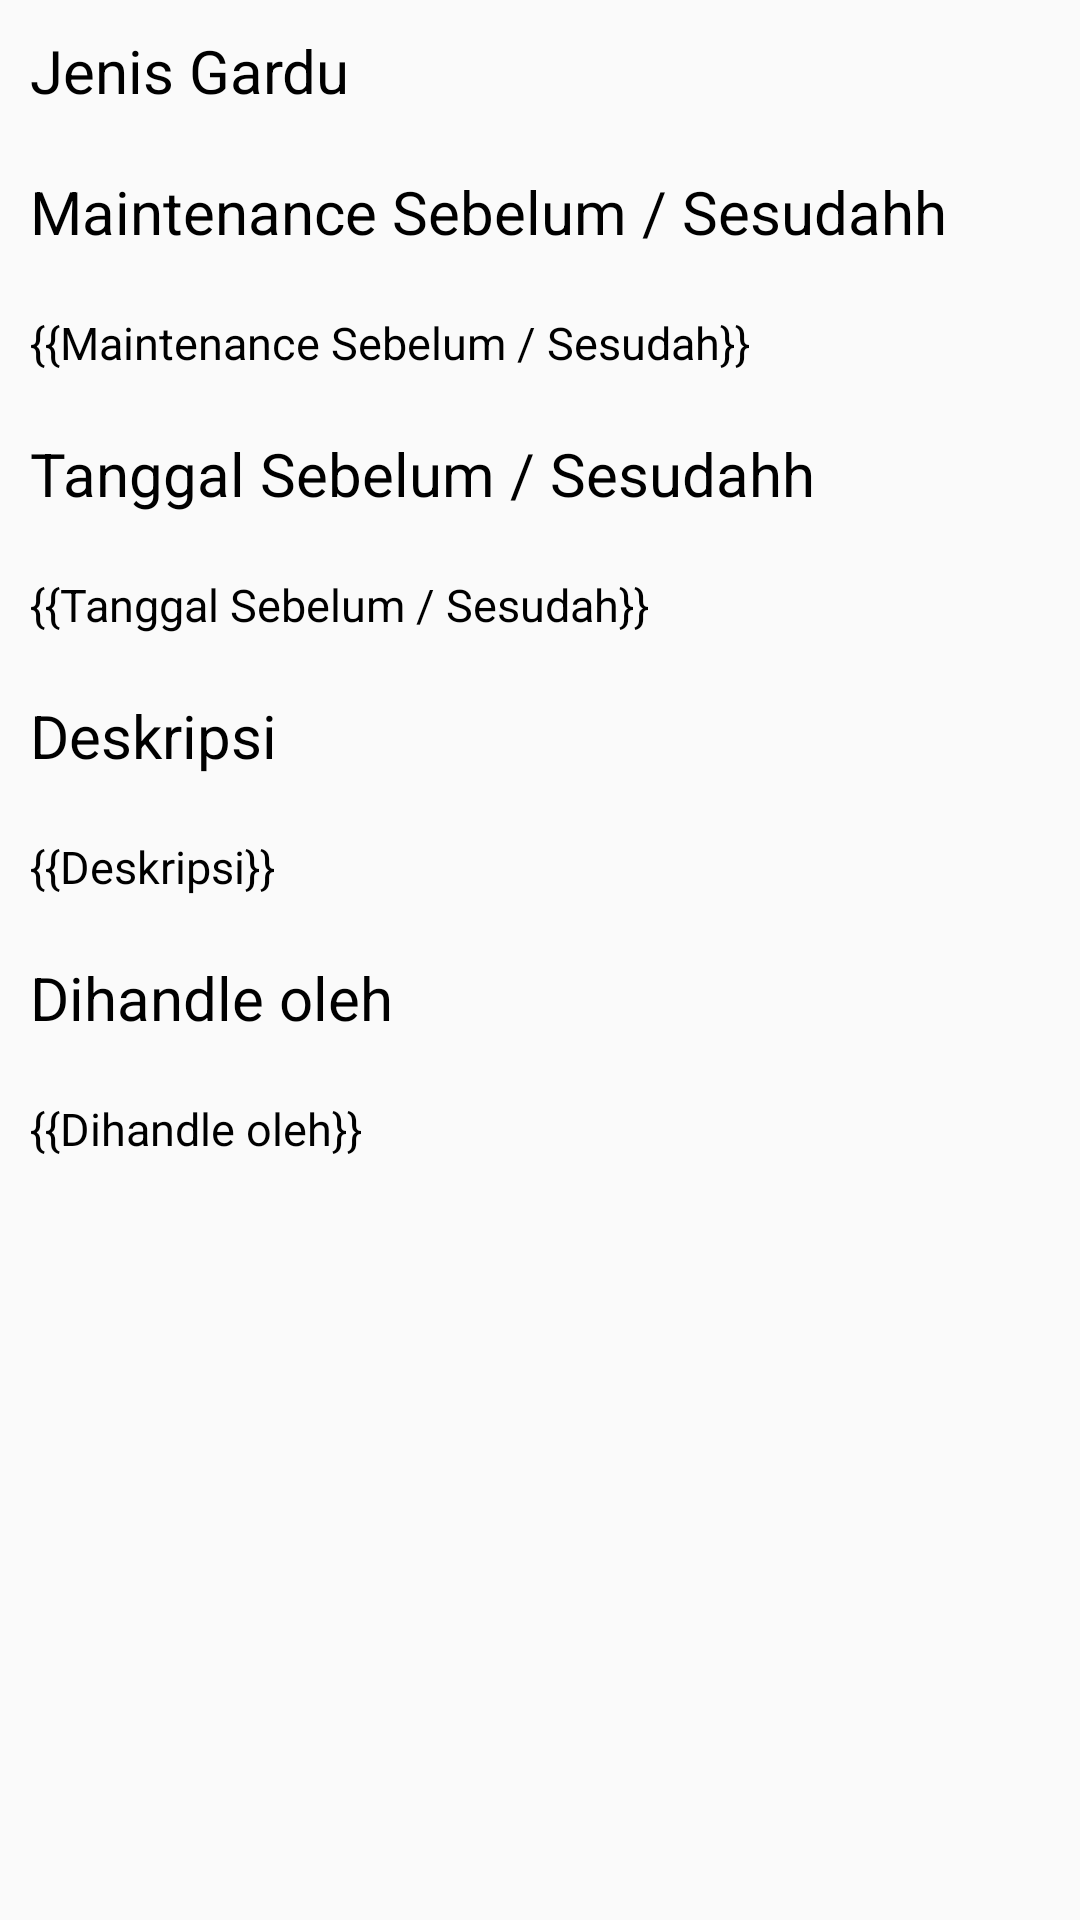

The Android layout XML behind this screen, and the referenced resources:
<!-- AndroidManifest.xml: application theme AppTheme -->
<!-- res/layout/aler_dialog_deskirpsi_pengaduan_gardu.xml -->
<?xml version="1.0" encoding="utf-8"?>
<LinearLayout
    xmlns:android="http://schemas.android.com/apk/res/android" android:layout_width="match_parent"
    android:layout_height="match_parent"
    android:orientation="vertical">

    <TextView
        android:id="@+id/tvGardu"
        android:layout_width="wrap_content"
        android:layout_height="wrap_content"
        android:text="Jenis Gardu"
        android:textColor="@android:color/black"
        android:textSize="20sp"
        android:layout_centerHorizontal="true"
        android:layout_margin="10dp"
        />

    <TextView
        android:layout_width="wrap_content"
        android:layout_height="wrap_content"
        android:text="Maintenance Sebelum / Sesudahh"
        android:textColor="@android:color/black"
        android:textSize="20sp"
        android:layout_centerHorizontal="true"
        android:layout_margin="10dp"
        />

    <TextView
        android:id="@+id/tvMaintenance"
        android:layout_width="wrap_content"
        android:layout_height="wrap_content"
        android:text="{{Maintenance Sebelum / Sesudah}}"
        android:textColor="@android:color/black"
        android:textSize="15sp"
        android:layout_centerHorizontal="true"
        android:layout_margin="10dp"
        />

    <TextView
        android:layout_width="wrap_content"
        android:layout_height="wrap_content"
        android:text="Tanggal Sebelum / Sesudahh"
        android:textColor="@android:color/black"
        android:textSize="20sp"
        android:layout_centerHorizontal="true"
        android:layout_margin="10dp"
        />

    <TextView
        android:id="@+id/tvTanggal"
        android:layout_width="wrap_content"
        android:layout_height="wrap_content"
        android:text="{{Tanggal Sebelum / Sesudah}}"
        android:textColor="@android:color/black"
        android:textSize="15sp"
        android:layout_centerHorizontal="true"
        android:layout_margin="10dp"
        />

    <TextView
        android:layout_width="wrap_content"
        android:layout_height="wrap_content"
        android:text="Deskripsi"
        android:textColor="@android:color/black"
        android:textSize="20sp"
        android:layout_centerHorizontal="true"
        android:layout_margin="10dp"
        />

    <TextView
        android:id="@+id/tvDeskripsi"
        android:layout_width="wrap_content"
        android:layout_height="wrap_content"
        android:text="{{Deskripsi}}"
        android:textColor="@android:color/black"
        android:textSize="15sp"
        android:layout_centerHorizontal="true"
        android:layout_margin="10dp"
        />

    <TextView
        android:layout_width="wrap_content"
        android:layout_height="wrap_content"
        android:text="Dihandle oleh"
        android:textColor="@android:color/black"
        android:textSize="20sp"
        android:layout_centerHorizontal="true"
        android:layout_margin="10dp"
        />

    <TextView
        android:id="@+id/tvDihandle"
        android:layout_width="wrap_content"
        android:layout_height="wrap_content"
        android:text="{{Dihandle oleh}}"
        android:textColor="@android:color/black"
        android:textSize="15sp"
        android:layout_centerHorizontal="true"
        android:layout_margin="10dp"
        />

</LinearLayout>
<!-- resources referenced by this layout -->
<resources>
  <style name="AppTheme" parent="Theme.AppCompat.Light.DarkActionBar">
          
          <item name="colorPrimary">@color/colorPrimary</item>
          <item name="colorPrimaryDark">@color/colorPrimaryDark</item>
          <item name="colorAccent">@color/colorAccent</item>
          <item name="fontFamily">@font/montserrat_regular</item>
      </style>
  <!-- not gathered from this repository: default colours our renderer supplied (Android Studio template values) -->
  <color name="colorPrimary">#FF6200EE</color>
  <color name="colorPrimaryDark">#FF3700B3</color>
  <color name="colorAccent">#FF03DAC5</color>
</resources>
